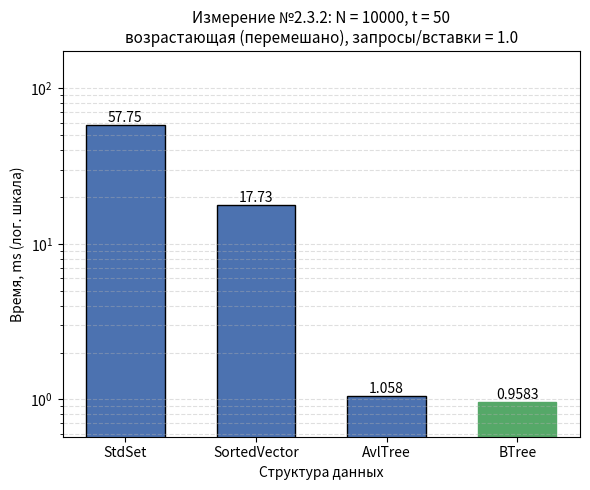

Generate this figure with matplotlib:
#!/usr/bin/env python3
"""
Гистограмма результатов Измерения №2.3.2.

Оси:
  Ox -- структура данных (StdSet, SortedVector, AvlTree, BTree);
  Oy -- время обработки потока команд, ms;
  если разброс времён max/min >= 10, Oy переводится в логарифмический
  масштаб (иначе столбцы маленьких значений не видны);
Заголовок -- параметры опыта из REPORT.md.

Источник чисел (по приоритету):
  1) --json <файл> -- JSON googlebenchmark (--benchmark_out=results.json);
     имена бенчмарков ожидаются вида Set232 / Vector232 / AvlTree232 / BTree232
     (или любые -- берутся как есть), поле real_time в ms;
  2) значения по умолчанию -- прогон на data_2_3_2.txt, t = 50:
     Set 59.9, Vector 41.9, Avl 3.71, BTree 5.14.

Запуск:
  python3 research/generators/plot_histogram_2_3_2.py
  python3 research/generators/plot_histogram_2_3_2.py --json results_2_3_2.json \
      --out research/pictures/histogram_2_3_2.png
"""

import argparse
import json
import os

import matplotlib
matplotlib.use("Agg")  # сохранение в файл без GUI
import matplotlib.pyplot as plt

# ==== параметры опыта (заголовок гистограммы) ====
TITLE = ("Измерение №2.3.2: N = 10000, t = 50\n"
         "возрастающая (перемешано), запросы/вставки = 1.0")

# ==== результаты прогона по умолчанию (Time, ms) ====
DEFAULT_LABELS = ["StdSet", "SortedVector", "AvlTree", "BTree"]
DEFAULT_TIMES_MS = [57.75, 17.73, 1.058, 0.9583]

# соответствие имён бенчмарков из JSON понятным подписям
JSON_NAME_MAP = {
    "Set232": "StdSet",
    "Vector232": "SortedVector",
    "AvlTree232": "AvlTree",
    "BTree232": "BTree",
}

DEFAULT_OUT = os.path.join("research", "pictures", "histogram_2_3_2.png")


def load_from_json(path):
    """Читает JSON googlebenchmark: [(label, real_time_ms), ...]."""
    with open(path, encoding="utf-8") as f:
        data = json.load(f)

    labels, times = [], []
    for bm in data["benchmarks"]:
        name = bm["name"]
        labels.append(JSON_NAME_MAP.get(name, name))
        t = bm["real_time"]
        unit = bm.get("time_unit", "ms")
        if unit == "us":
            t /= 1000.0
        elif unit == "ns":
            t /= 1_000_000.0
        times.append(t)
    return labels, times


def parse_args():
    p = argparse.ArgumentParser(description=__doc__,
                                formatter_class=argparse.RawDescriptionHelpFormatter)
    p.add_argument("--json", type=str, default=None,
                   help="JSON googlebenchmark (--benchmark_out) вместо значений по умолчанию")
    p.add_argument("--out", type=str, default=DEFAULT_OUT,
                   help="путь к сохраняемому PNG")
    return p.parse_args()


def main():
    args = parse_args()

    if args.json:
        labels, times = load_from_json(args.json)
    else:
        labels, times = DEFAULT_LABELS, DEFAULT_TIMES_MS

    fig, ax = plt.subplots(figsize=(6, 5))
    bars = ax.bar(labels, times, color="#4C72B0", edgecolor="black", width=0.6)

    # подписи значений над столбцами
    for bar, t in zip(bars, times):
        ax.text(bar.get_x() + bar.get_width() / 2, bar.get_height(),
                f"{t:.4g}", ha="center", va="bottom", fontsize=10)

    # отметим победителя
    best = times.index(min(times))
    bars[best].set_color("#55A868")

    ax.set_xlabel("Структура данных")
    ax.set_title(TITLE, fontsize=11)

    # большой разброс времён -- логарифмическая шкала, иначе слабые столбцы
    # визуально исчезают рядом с StdSet
    use_log = max(times) / min(times) >= 10
    if use_log:
        ax.set_yscale("log")
        ax.set_ylim(min(times) * 0.6, max(times) * 3.0)
        ax.grid(axis="y", which="both", linestyle="--", alpha=0.4)
        ax.set_ylabel("Время, ms (лог. шкала)")
    else:
        ax.set_ylabel("Время, ms")
        ax.grid(axis="y", linestyle="--", alpha=0.4)
        ax.set_ylim(0, max(times) * 1.15)

    out_dir = os.path.dirname(args.out)
    if out_dir:
        os.makedirs(out_dir, exist_ok=True)
    fig.tight_layout()
    fig.savefig(args.out, dpi=200)
    print(f"histogram saved to {args.out}")
    for label, t in zip(labels, times):
        print(f"  {label:<14} {t:.4g} ms")


if __name__ == "__main__":
    main()
